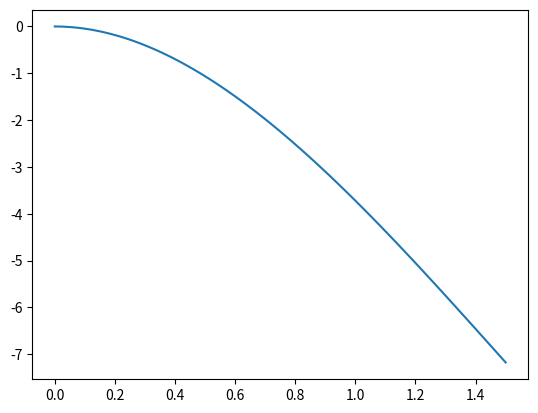

Write the Python code that produced this figure.
# Importamos las librerias que vamos a usar
import numpy
import matplotlib.pyplot as plt

# Momento de Inercia respecto de IYY en [m^4]
Ir = 7.84e-7

# Modulo de Young en [Pa]
E = 2e+11

# Fuerza en [N]
F = -1000

# Longitud  en [m]
l = 1.5

# Momento flector [Nm]
M = F * l

# Distancia al eje neutro [m]
y = 0.04

# Maximó desplazamiento en [mm], por eso se multiplica x1000
Md = (F * l ** 3) / (3 * E * Ir) * 1000

# Maxima tensión en [MPa], por eso multiplica x1e-6
Me = ((M * y) / Ir) * 1e-6

# Creamos un vector equidistante en 100 tramos (definicion por defecto) de [0,l]
x = numpy.linspace(0, l, 100)

# Calculamos el desplazamiento para todos los puntos definidos anteriormente
dis = (F * x ** 2) * (3 * l - x) * (1 / (6 * E * Ir)) * 1000

# imprimo los resultados
print('Maximó desplazamiento',round(Md,2),'mm')
print('Maxima tensión',round(Me,2),'Mpa')

# Graficamos los puntos con sus respectivos desplazamientos
plt.plot(x, dis)
plt.show()